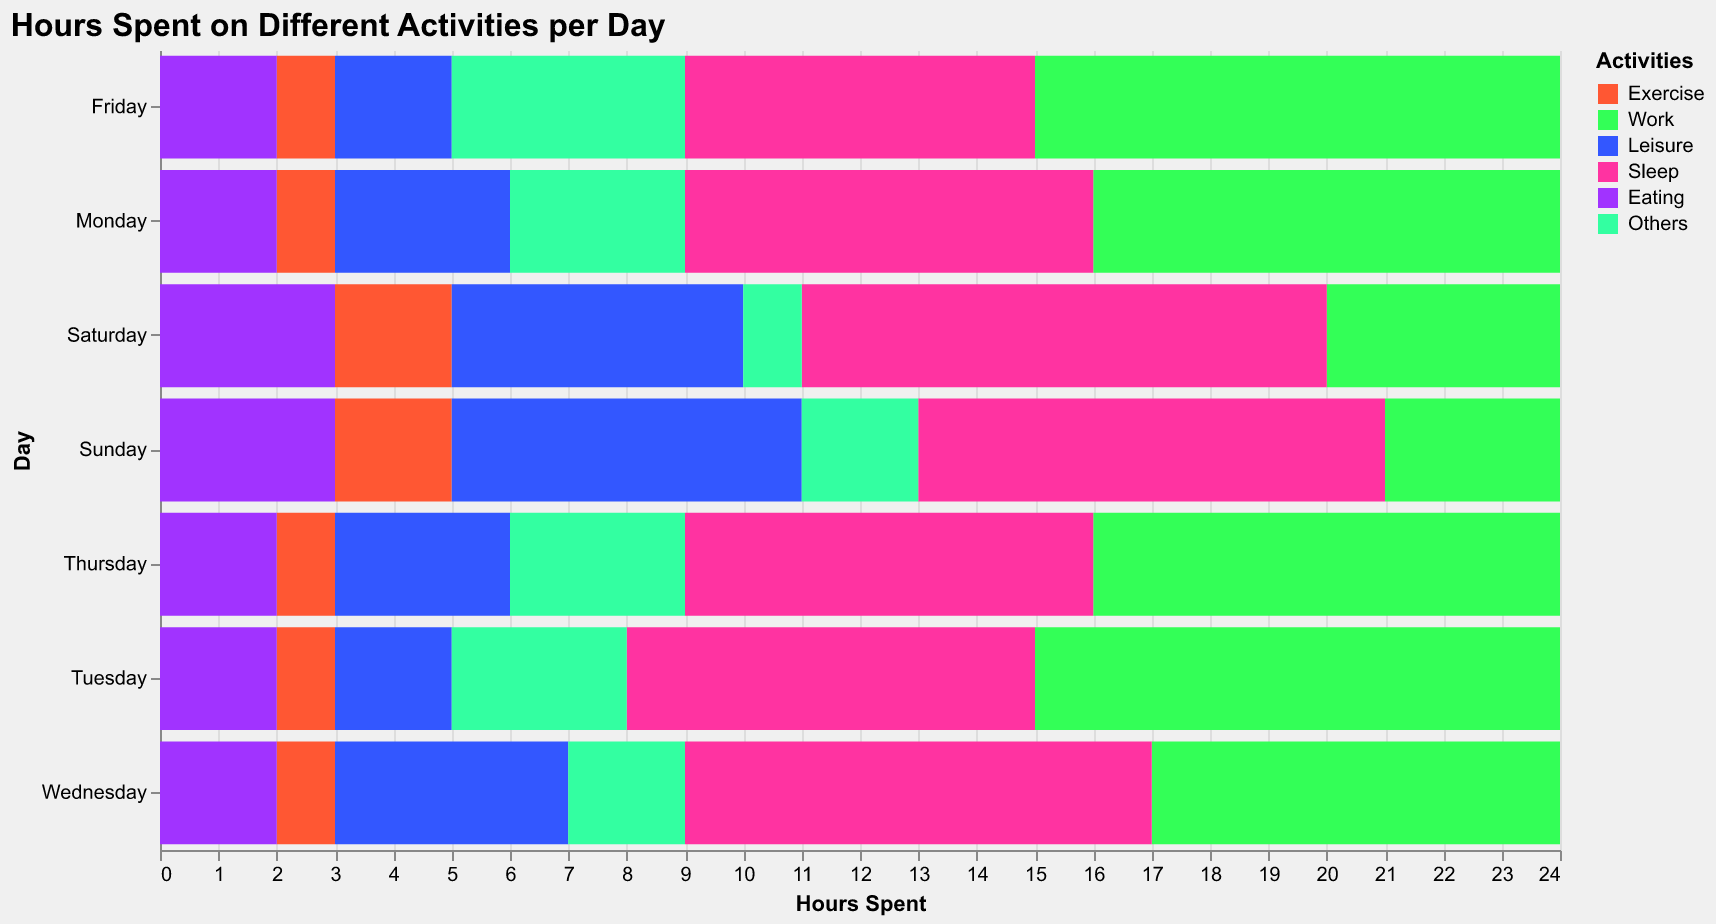

Source data for this figure (header and first rows):
Day, Exercise, Work, Leisure, Sleep, Eating, Others
Monday, 1, 8, 3, 7, 2, 3
Tuesday, 1, 9, 2, 7, 2, 3
Wednesday, 1, 7, 4, 8, 2, 2
Thursday, 1, 8, 3, 7, 2, 3
Friday, 1, 9, 2, 6, 2, 4
Saturday, 2, 4, 5, 9, 3, 1
Sunday, 2, 3, 6, 8, 3, 2
